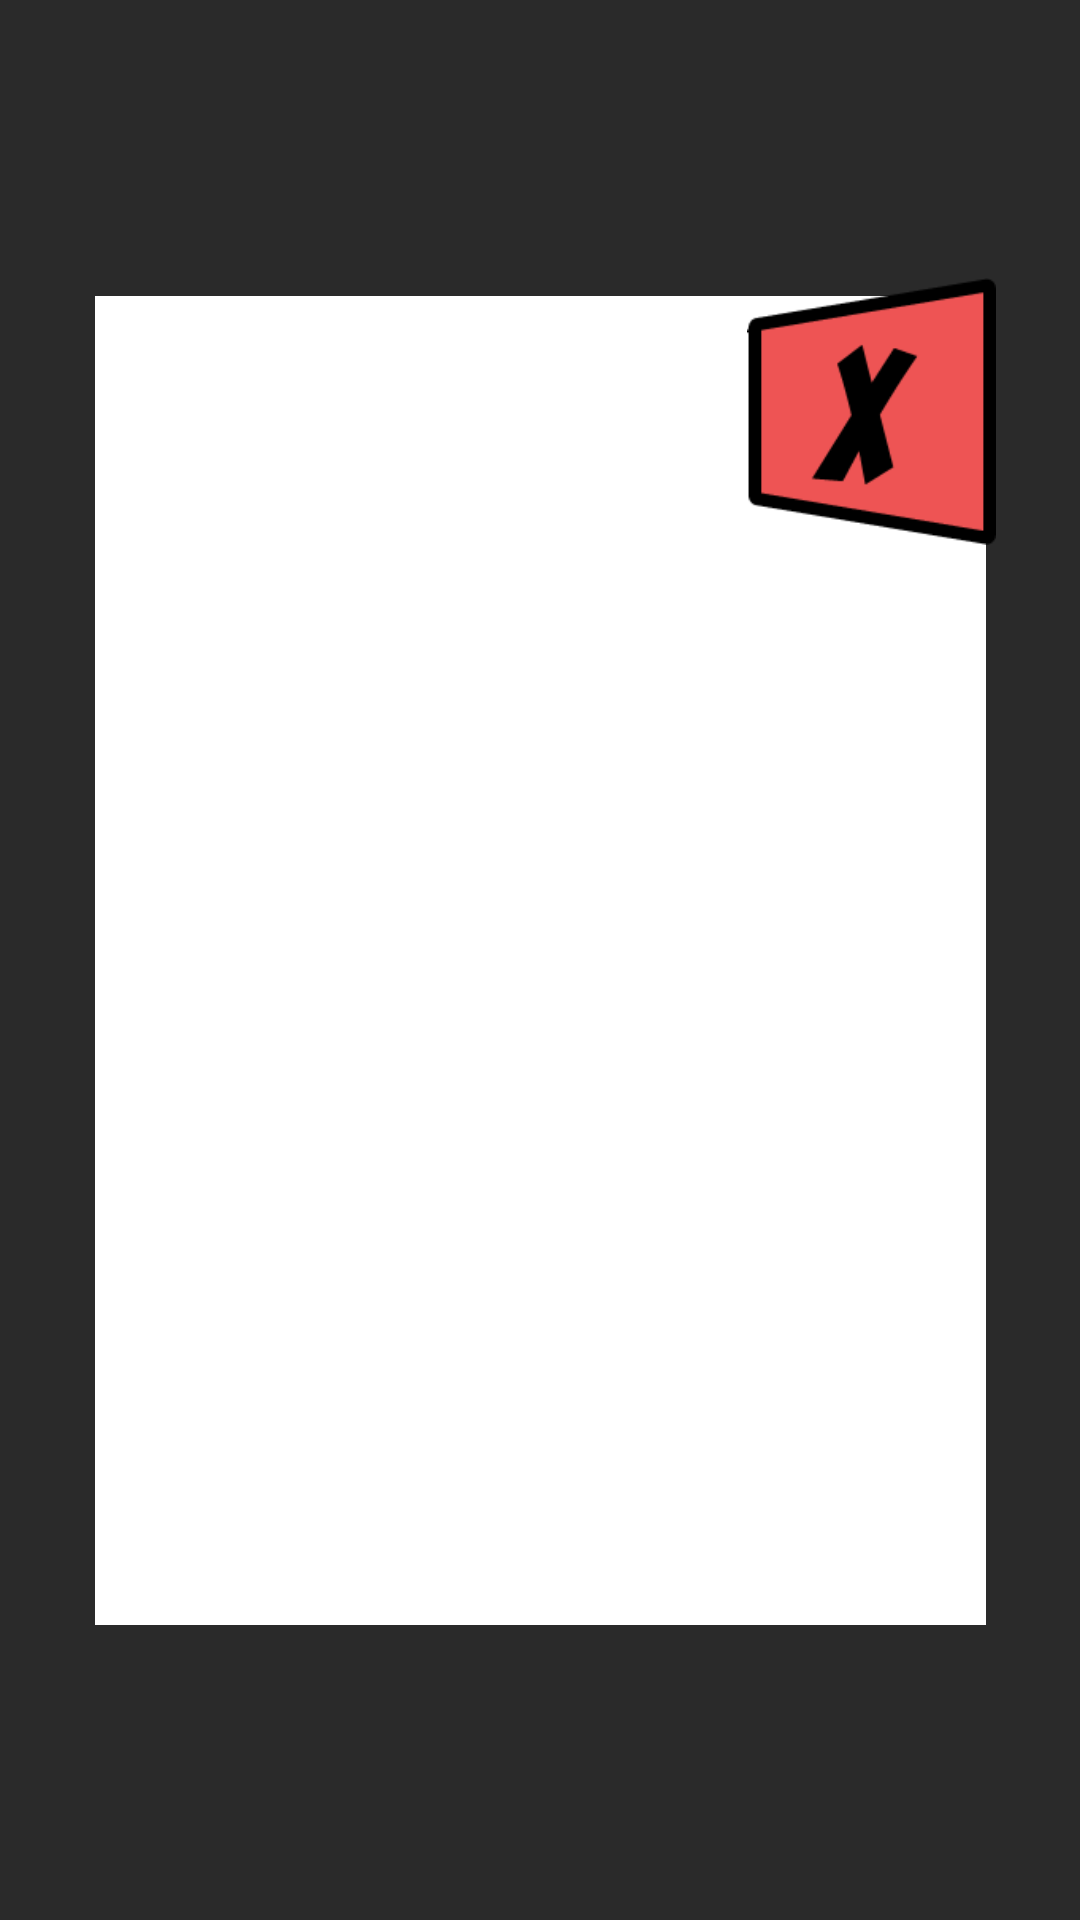

Layout XML and referenced resources for this Android screen:
<!-- AndroidManifest.xml: application theme Theme.Hangman.NoActionBar -->
<!-- res/layout/fragment_ranking.xml -->
<?xml version="1.0" encoding="utf-8"?>
<FrameLayout xmlns:android="http://schemas.android.com/apk/res/android"
    xmlns:app="http://schemas.android.com/apk/res-auto"
    xmlns:tools="http://schemas.android.com/tools"
    android:id="@+id/FrameLayout"
    android:layout_width="match_parent"
    android:layout_height="match_parent"
    tools:context=".ranking.RankingFragment">

    <androidx.constraintlayout.widget.ConstraintLayout
        android:layout_width="match_parent"
        android:layout_height="match_parent"
        android:background="#D5000000">

        <androidx.recyclerview.widget.RecyclerView
            android:id="@+id/rankingRView"
            android:layout_width="297dp"
            android:layout_height="443dp"
            android:background="#FFFFFF"
            app:layout_constraintBottom_toBottomOf="parent"
            app:layout_constraintEnd_toEndOf="parent"
            app:layout_constraintStart_toStartOf="parent"
            app:layout_constraintTop_toTopOf="parent">

        </androidx.recyclerview.widget.RecyclerView>

        <ImageButton
            android:id="@+id/exitRanking"
            android:layout_width="83dp"
            android:layout_height="89dp"
            android:background="@drawable/asset_14"
            app:layout_constraintBottom_toBottomOf="parent"
            app:layout_constraintEnd_toEndOf="parent"
            app:layout_constraintHorizontal_bias="0.899"
            app:layout_constraintStart_toStartOf="parent"
            app:layout_constraintTop_toTopOf="parent"
            app:layout_constraintVertical_bias="0.168" />

    </androidx.constraintlayout.widget.ConstraintLayout>
</FrameLayout>
<!-- resources referenced by this layout -->
<resources>
  <!-- drawable asset_14: png bitmap (drawable, 2566 bytes) -->
  <style name="Theme.Hangman.NoActionBar">
          <item name="windowActionBar">false</item>
          <item name="windowNoTitle">true</item>
      </style>
</resources>
